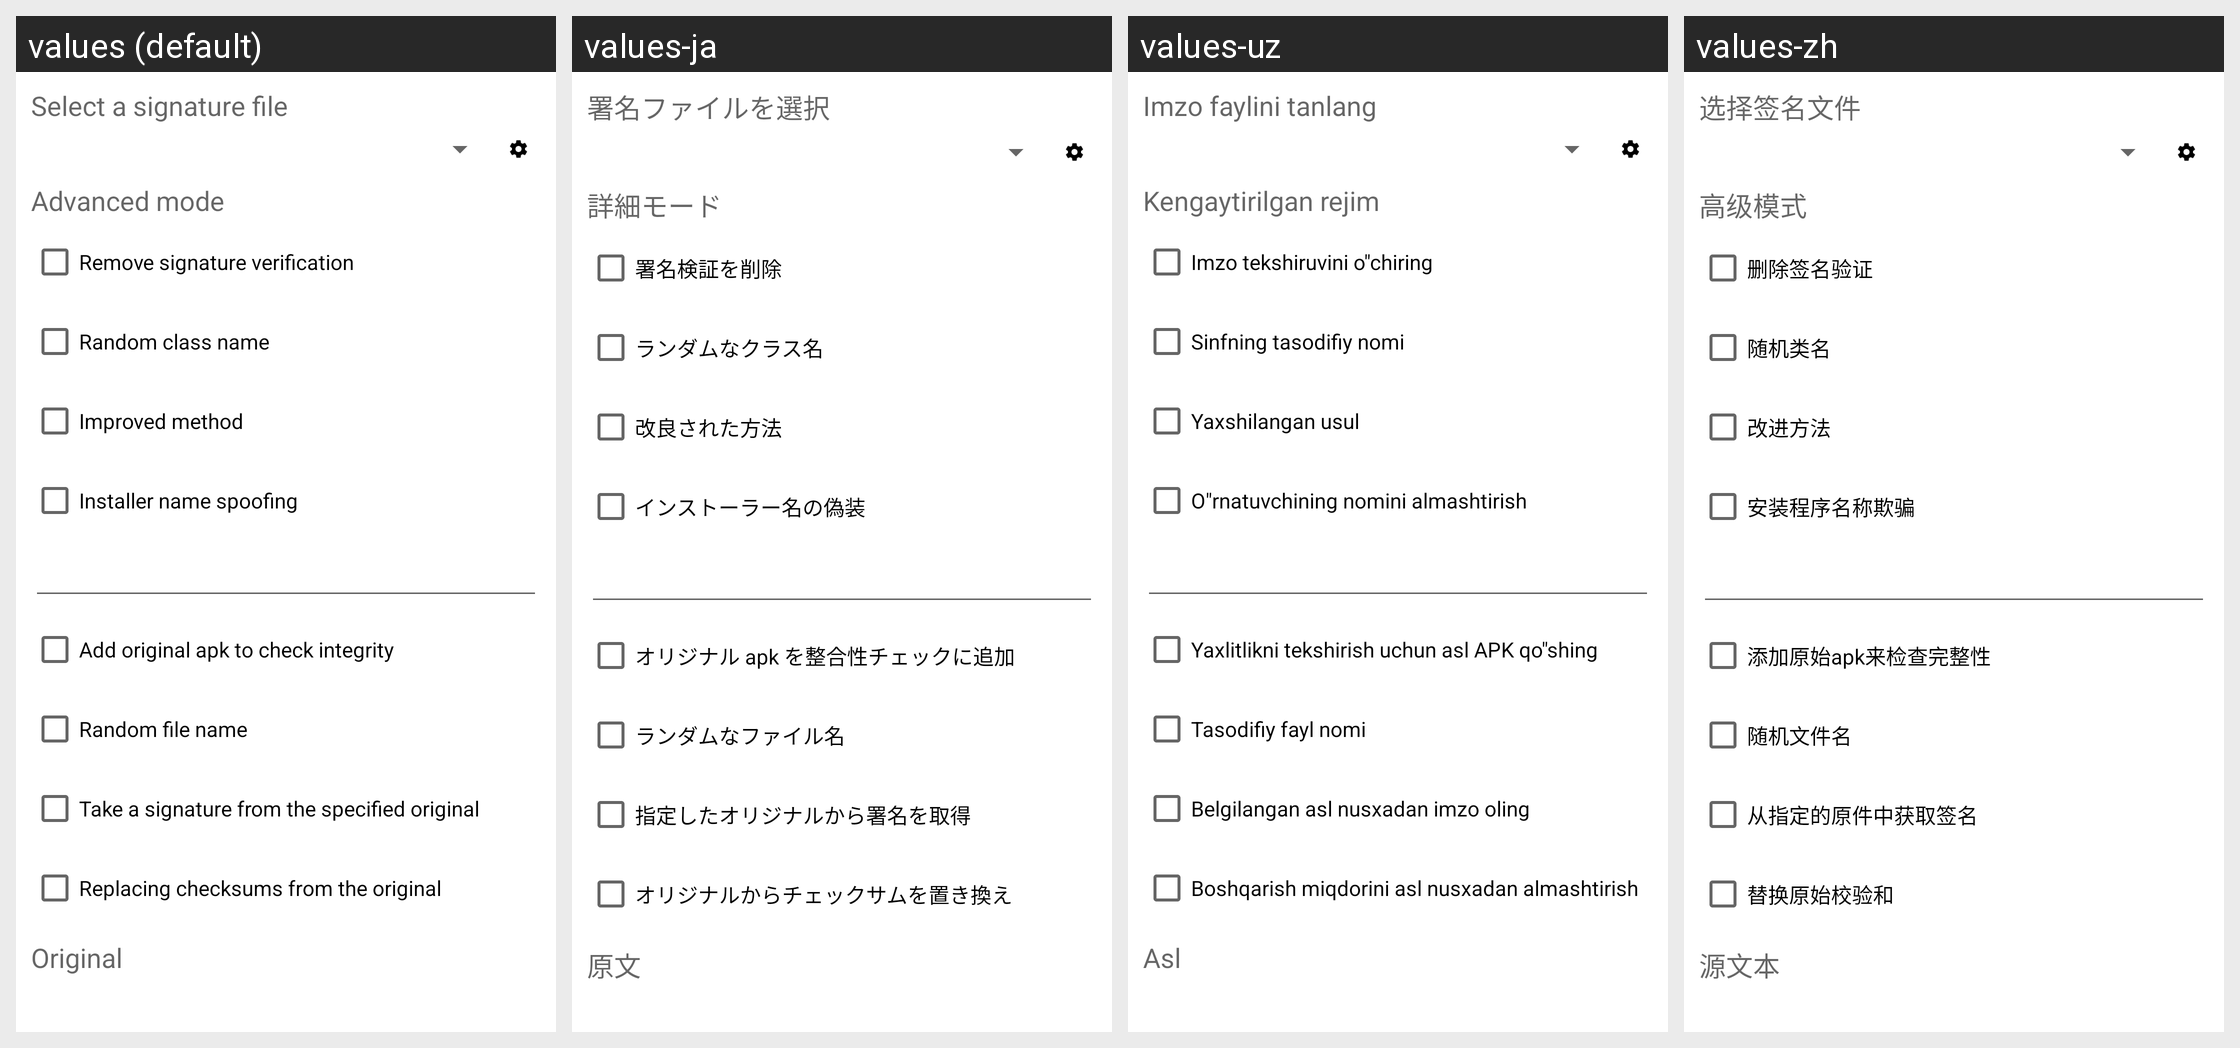

This grid shows one Android layout under several languages. Give, for every string resource on the screen, its name, the default text and each shown locale's text.
Android screen res/layout/killer_dialog.xml rendered under 4 locales, left to right: values (default), values-ja, values-uz, values-zh. Device: Nexus 5 (rendered at 1080×1920; each locale shown at half size, 540×960, under a caption strip naming it); theme Theme.MaterialComponents.DayNight.NoActionBar.
Other locales in the repository, not shown: values-ar, values-bg, values-cs, values-de, values-el, values-es, values-fa, values-fr, values-he, values-hu, values-in, values-it, values-iw, values-ko, values-lt, values-my, values-pl, values-pt, values-ro, values-ru, values-sq, values-tr, values-uk, values-vi.
Strings drawn on this screen, with the default value and each locale's value (text and hints the layout hard-codes, and strings that could not be matched under every locale, appear in the picture but are not listed):

sel_signature_file
  values: Select a signature file
  values-ja: 署名ファイルを選択
  values-uz: Imzo faylini tanlang
  values-zh: 选择签名文件

kill_sign_ex_mode
  values: Advanced mode
  values-ja: 詳細モード
  values-uz: Kengaytirilgan rejim
  values-zh: 高级模式

kill_sign
  values: Remove signature verification
  values-ja: 署名検証を削除
  values-uz: Imzo tekshiruvini o"chiring
  values-zh: 删除签名验证

kill_sign_rand
  values: Random class name
  values-ja: ランダムなクラス名
  values-uz: Sinfning tasodifiy nomi
  values-zh: 随机类名

kill_sign_advanced
  values: Improved method
  values-ja: 改良された方法
  values-uz: Yaxshilangan usul
  values-zh: 改进方法

kill_sign_installer
  values: Installer name spoofing
  values-ja: インストーラー名の偽装
  values-uz: O"rnatuvchining nomini almashtirish
  values-zh: 安装程序名称欺骗

kill_sign_orig
  values: Add original apk to check integrity
  values-ja: オリジナル apk を整合性チェックに追加
  values-uz: Yaxlitlikni tekshirish uchun asl APK qo"shing
  values-zh: 添加原始apk来检查完整性

kill_sign_rand_apk
  values: Random file name
  values-ja: ランダムなファイル名
  values-uz: Tasodifiy fayl nomi
  values-zh: 随机文件名

kill_sign_by_orig
  values: Take a signature from the specified original
  values-ja: 指定したオリジナルから署名を取得
  values-uz: Belgilangan asl nusxadan imzo oling
  values-zh: 从指定的原件中获取签名

checksums_original
  values: Replacing checksums from the original
  values-ja: オリジナルからチェックサムを置き換え
  values-uz: Boshqarish miqdorini asl nusxadan almashtirish
  values-zh: 替换原始校验和

moriginal
  values: Original
  values-ja: 原文
  values-uz: Asl
  values-zh: 源文本
